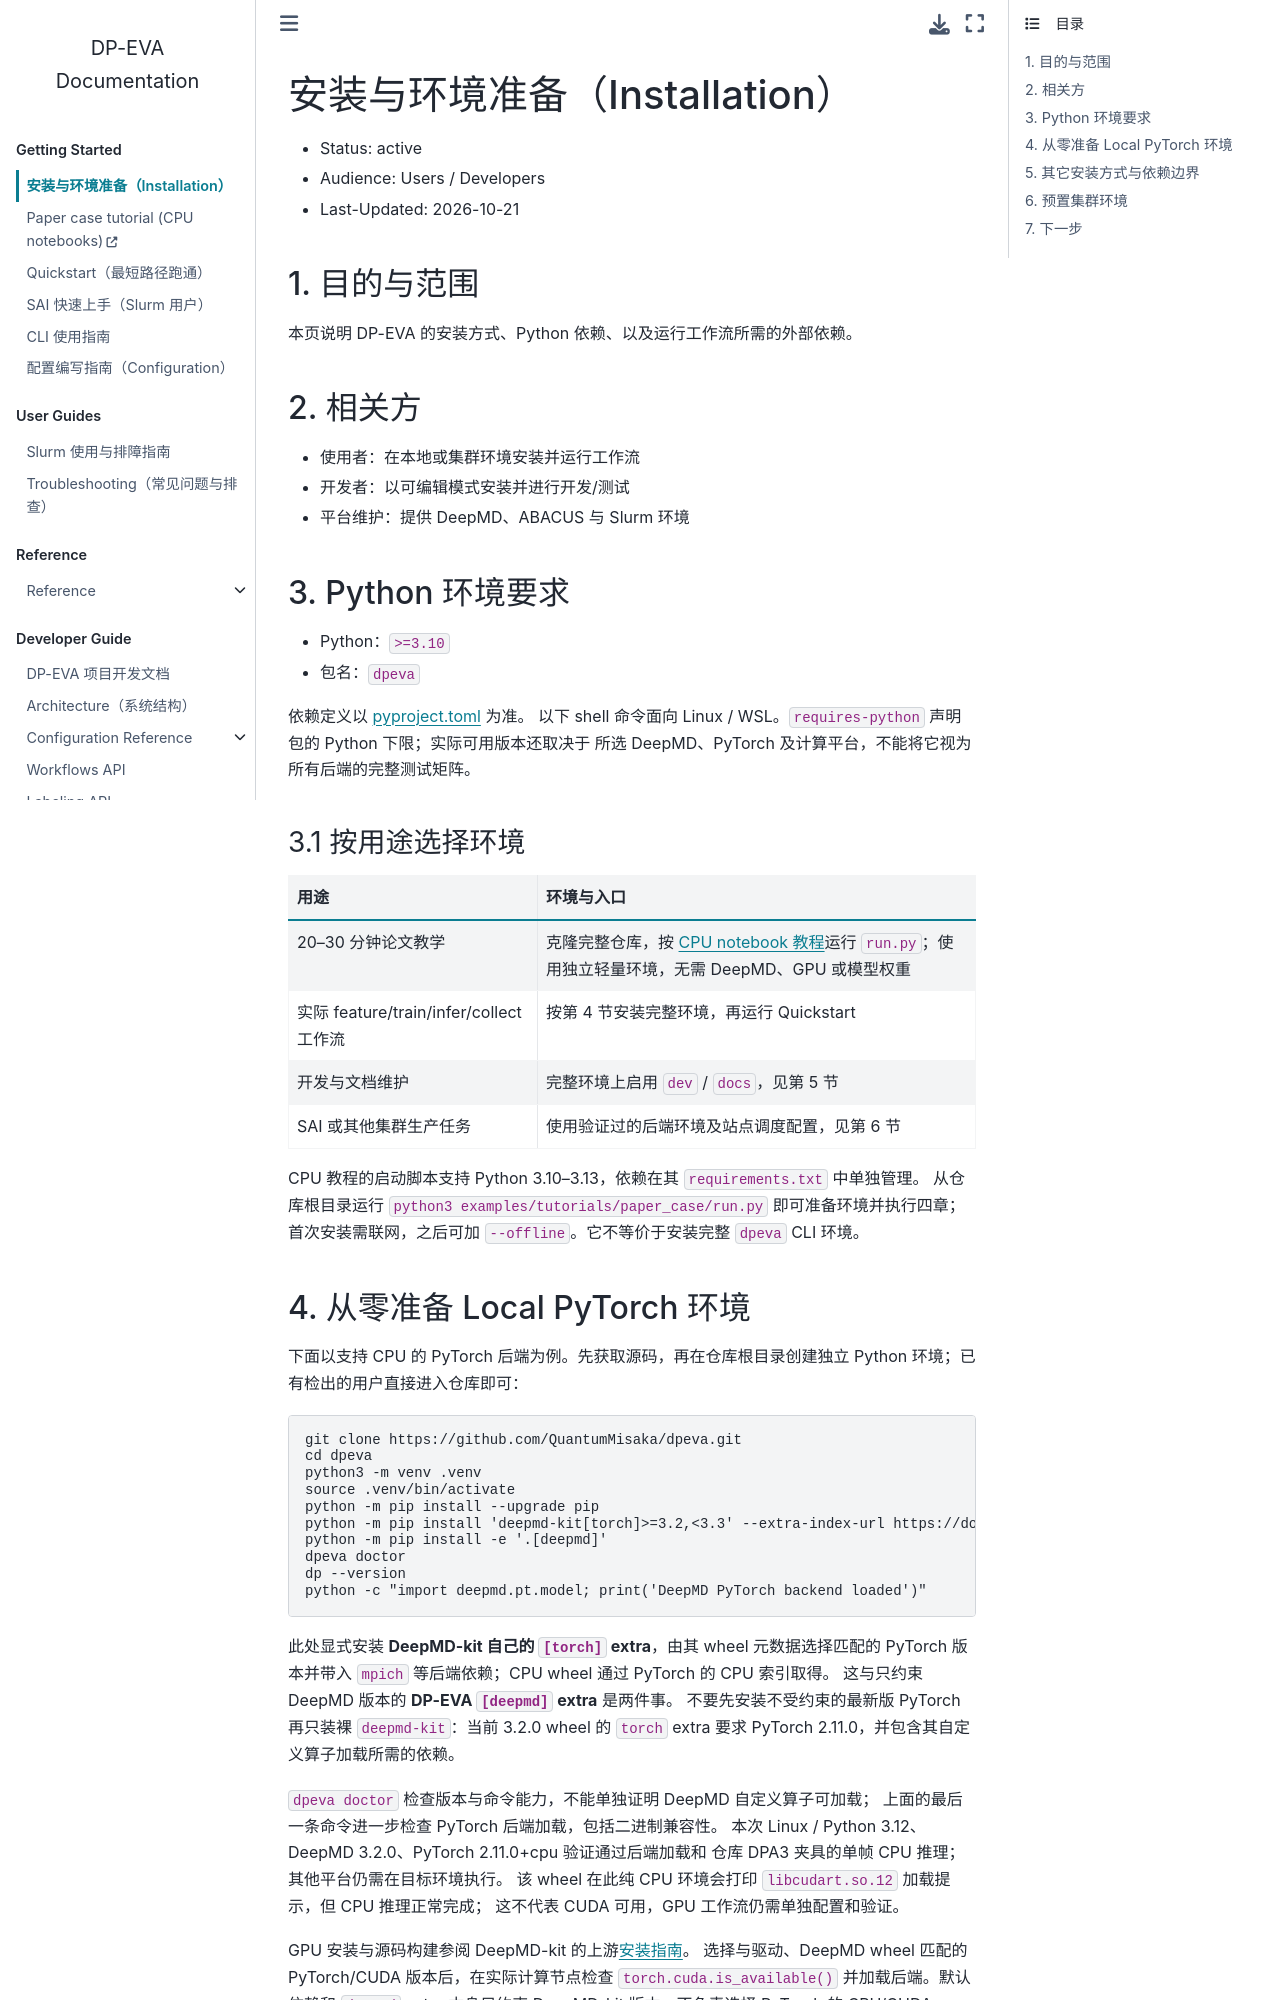

repository: QuantumMisaka/dpeva · page: latest/guides/installation.html · generator: sphinx

---
title: 安装与环境准备（Installation）
status: active
audience: Users / Developers
last-updated: 2026-10-21
owner: Workflow Owner
---

# 安装与环境准备（Installation）

- Status: active
- Audience: Users / Developers
- Last-Updated: 2026-10-21

## 1. 目的与范围

本页说明 DP-EVA 的安装方式、Python 依赖、以及运行工作流所需的外部依赖。

## 2. 相关方

- 使用者：在本地或集群环境安装并运行工作流
- 开发者：以可编辑模式安装并进行开发/测试
- 平台维护：提供 DeepMD、ABACUS 与 Slurm 环境

## 3. Python 环境要求

- Python：`>=3.10`
- 包名：`dpeva`

依赖定义以 [pyproject.toml](https://github.com/QuantumMisaka/dpeva/blob/main/pyproject.toml) 为准。
以下 shell 命令面向 Linux / WSL。`requires-python` 声明包的 Python 下限；实际可用版本还取决于
所选 DeepMD、PyTorch 及计算平台，不能将它视为所有后端的完整测试矩阵。

### 3.1 按用途选择环境

| 用途 | 环境与入口 |
|---|---|
| 20–30 分钟论文教学 | 克隆完整仓库，按 [CPU notebook 教程](https://github.com/QuantumMisaka/dpeva/tree/main/examples/tutorials/paper_case)运行 `run.py`；使用独立轻量环境，无需 DeepMD、GPU 或模型权重 |
| 实际 feature/train/infer/collect 工作流 | 按第 4 节安装完整环境，再运行 Quickstart |
| 开发与文档维护 | 完整环境上启用 `dev` / `docs`，见第 5 节 |
| SAI 或其他集群生产任务 | 使用验证过的后端环境及站点调度配置，见第 6 节 |

CPU 教程的启动脚本支持 Python 3.10–3.13，依赖在其 `requirements.txt` 中单独管理。
从仓库根目录运行 `python3 examples/tutorials/paper_case/run.py` 即可准备环境并执行四章；
首次安装需联网，之后可加 `--offline`。它不等价于安装完整 `dpeva` CLI 环境。
